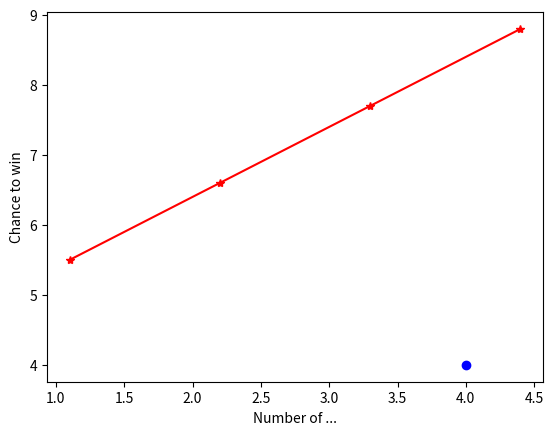
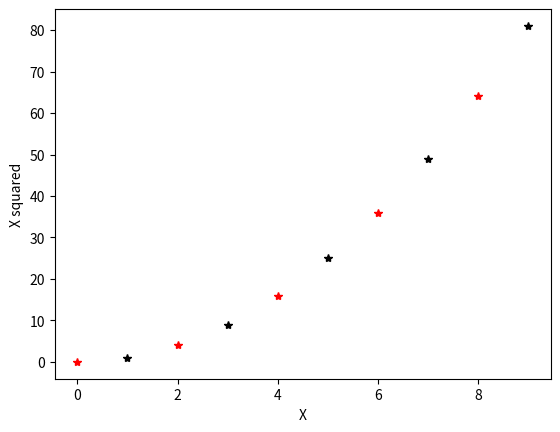
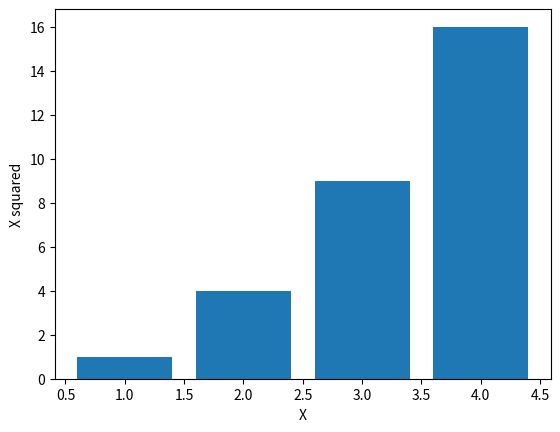

These charts were generated, in order, by the following Python code:
from matplotlib import pyplot as plt



plt.figure()
plt.plot([1.1,2.2,3.3,4.4], [5.5,6.6,7.7,8.8], 'r-*')
plt.plot([4],[4], 'bo')
plt.xlabel("Number of ...") 
plt.ylabel("Chance to win")

plt.figure()
for x in range(10):
    y = x**2 
    if y % 2 == 0: # Modulo check for even number
        plt.plot([x], [y], 'r*')
    else:
        plt.plot([x], [y], 'k*')

    plt.xlabel("X")
    plt.ylabel("X squared")

plt.figure()
plt.bar([1,2,3,4],[1,4,9,16])
plt.xlabel("X")
plt.ylabel("X squared")

plt.show()
